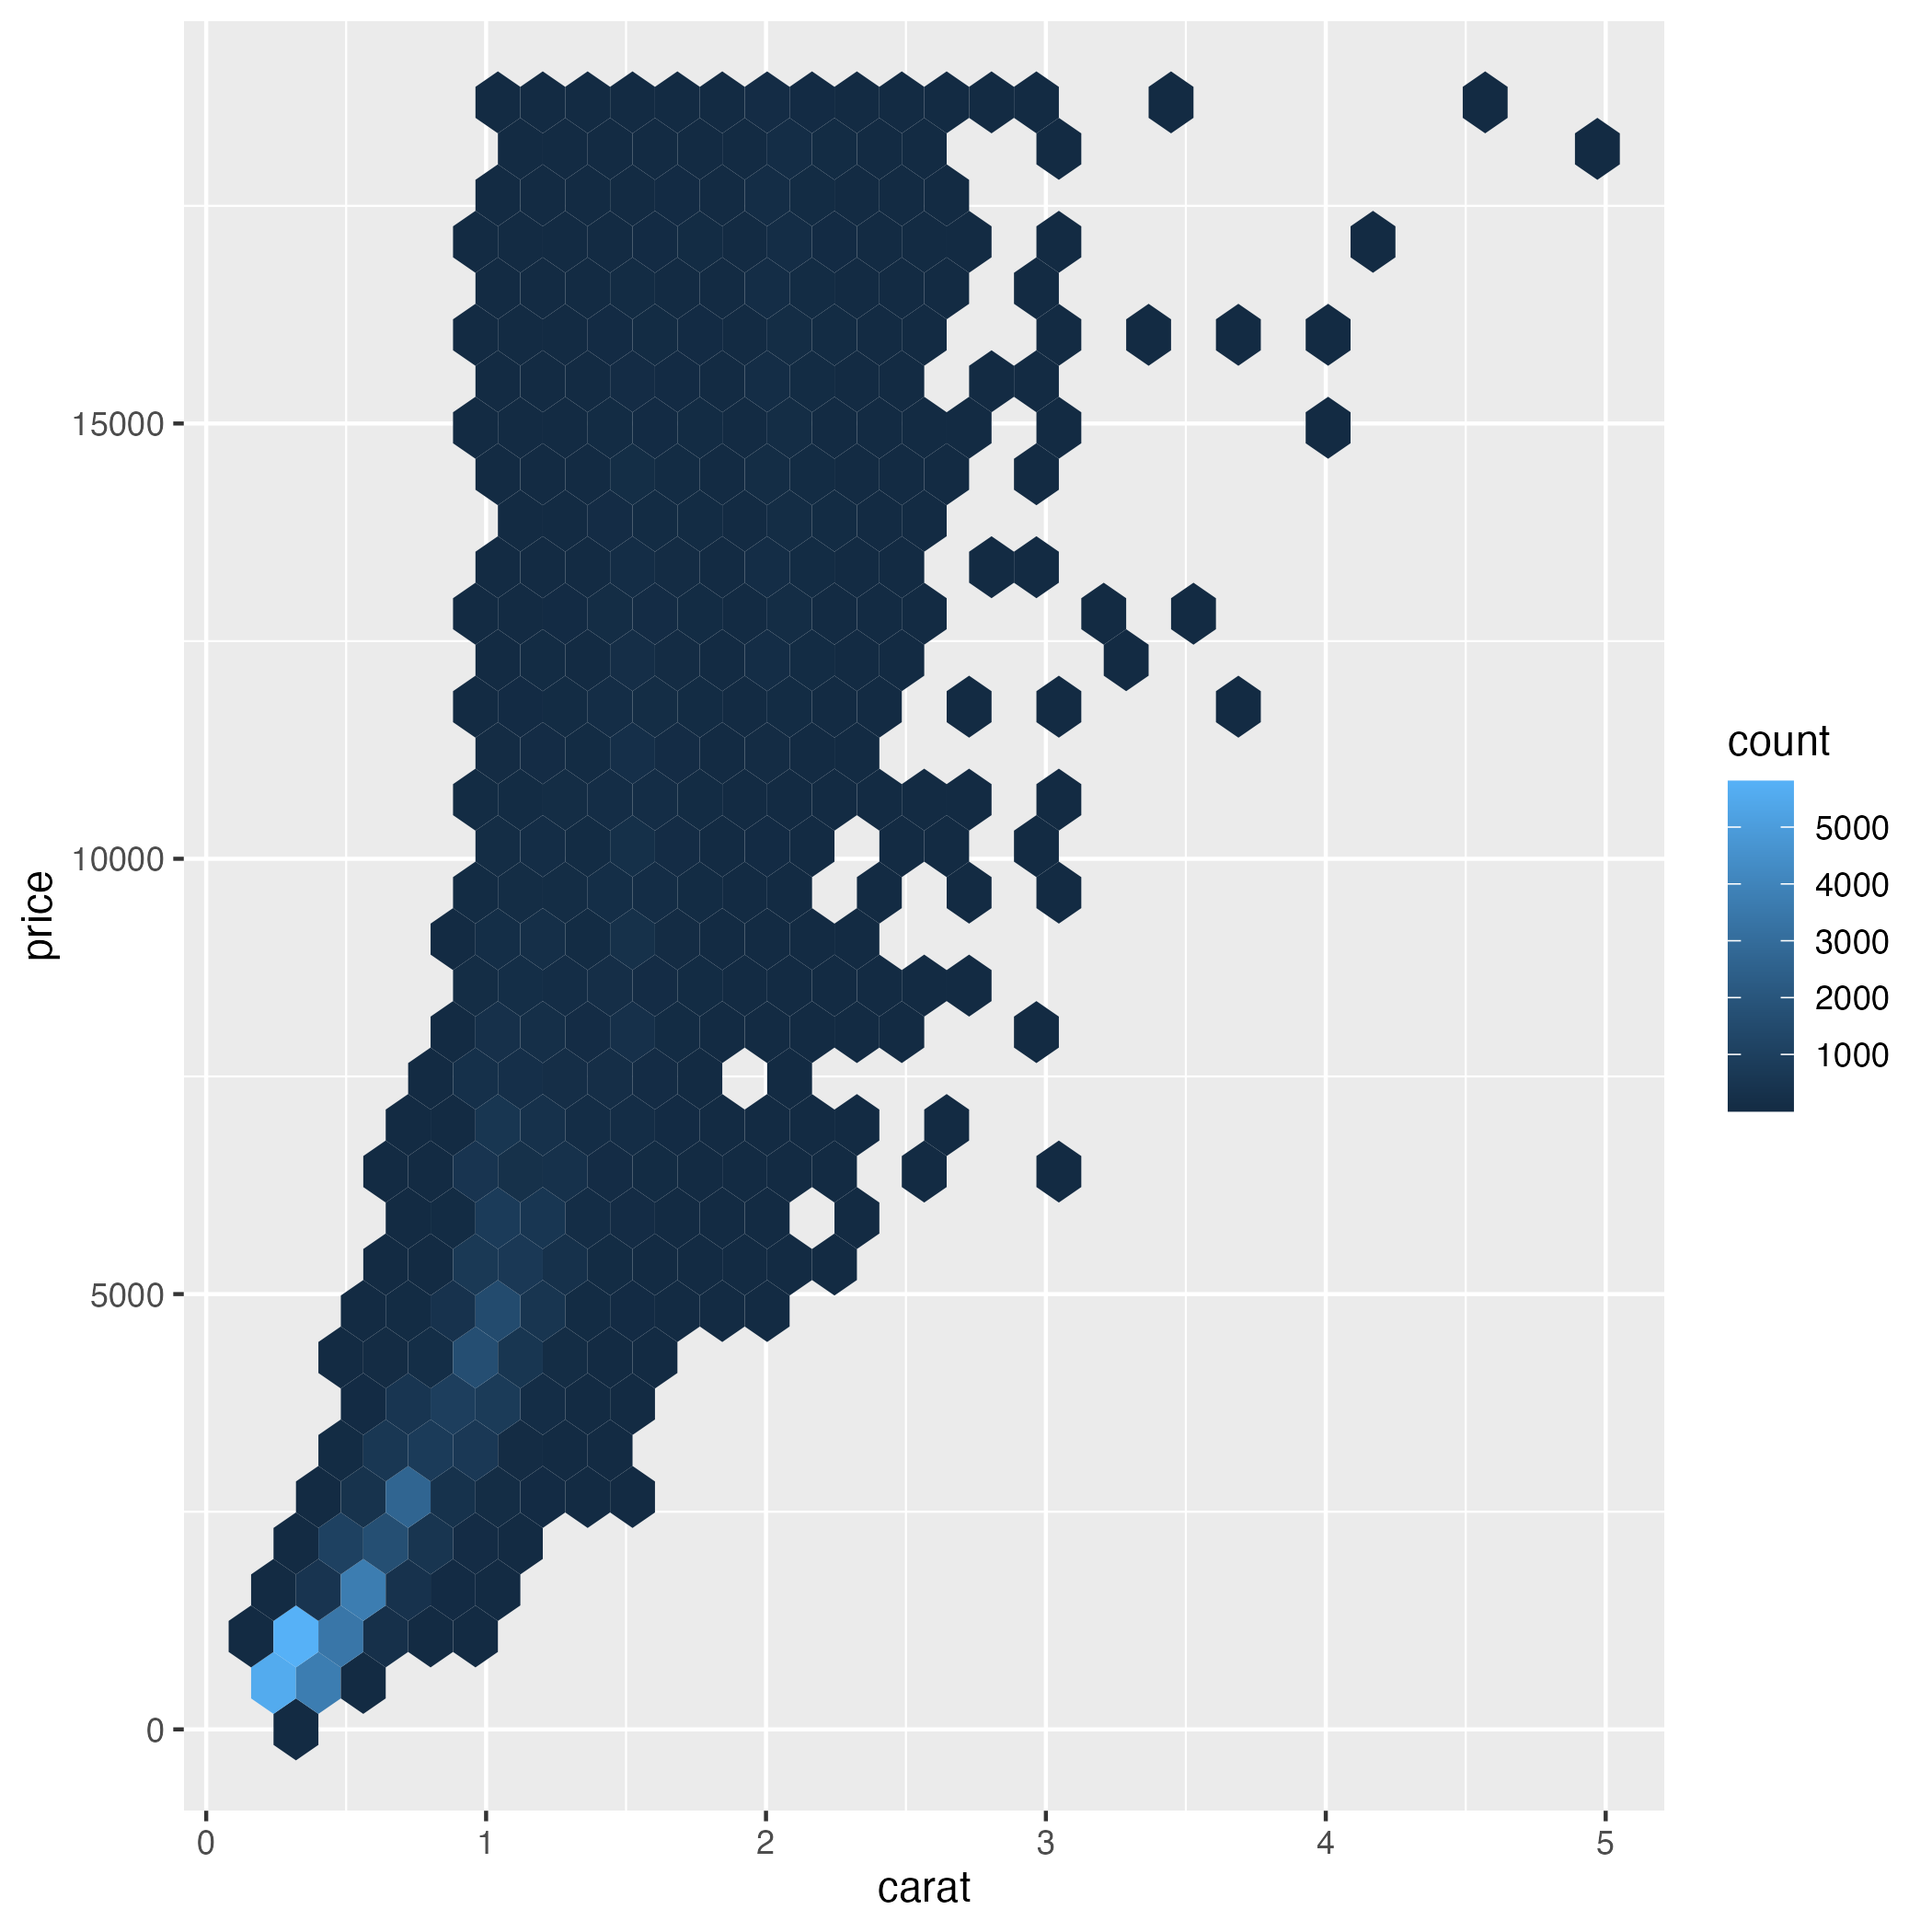

Recreate this plot in R.
library(tidyverse)

ggplot(diamonds, aes(x = carat, y = price)) +
  geom_hex()
ggsave("ch6/diamonds.png")

write_csv(diamonds, "ch6/data/diamonds.csv")